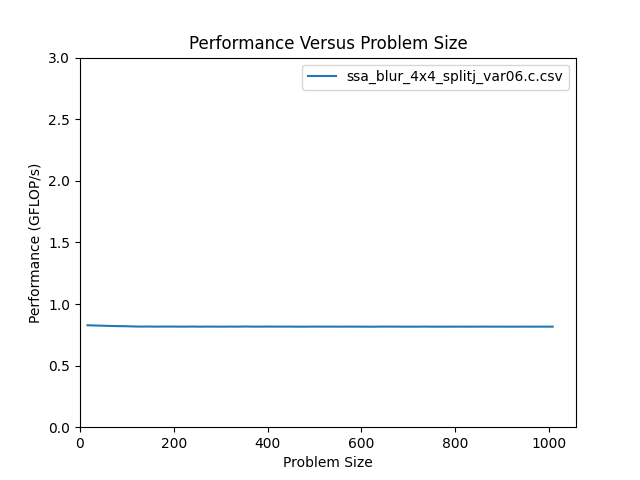

Source data for this figure (header and first rows):
size, m, n, flop, throughput, bytes, GB_per_s, nanoseconds
16, 16, 16, 8.192e+03, 8.275e-01, 3.136e+03, 3.168e-01, 9.900e+03
32, 32, 32, 3.277e+04, 8.254e-01, 1.235e+04, 3.111e-01, 3.970e+04
48, 48, 48, 7.373e+04, 8.238e-01, 2.771e+04, 3.096e-01, 8.950e+04
64, 64, 64, 1.311e+05, 8.218e-01, 4.922e+04, 3.086e-01, 1.595e+05
80, 80, 80, 2.048e+05, 8.205e-01, 7.686e+04, 3.079e-01, 2.496e+05
96, 96, 96, 2.949e+05, 8.199e-01, 1.107e+05, 3.076e-01, 3.597e+05
112, 112, 112, 4.014e+05, 8.179e-01, 1.506e+05, 3.068e-01, 4.908e+05
128, 128, 128, 5.243e+05, 8.166e-01, 1.967e+05, 3.063e-01, 6.420e+05
144, 144, 144, 6.636e+05, 8.171e-01, 2.489e+05, 3.065e-01, 8.121e+05
160, 160, 160, 8.192e+05, 8.163e-01, 3.073e+05, 3.062e-01, 1.004e+06
176, 176, 176, 9.912e+05, 8.166e-01, 3.718e+05, 3.063e-01, 1.214e+06
192, 192, 192, 1.180e+06, 8.168e-01, 4.424e+05, 3.063e-01, 1.444e+06
208, 208, 208, 1.384e+06, 8.164e-01, 5.192e+05, 3.062e-01, 1.696e+06
224, 224, 224, 1.606e+06, 8.162e-01, 6.022e+05, 3.061e-01, 1.967e+06
240, 240, 240, 1.843e+06, 8.169e-01, 6.913e+05, 3.064e-01, 2.256e+06
256, 256, 256, 2.097e+06, 8.160e-01, 7.865e+05, 3.060e-01, 2.570e+06
272, 272, 272, 2.367e+06, 8.165e-01, 8.879e+05, 3.062e-01, 2.900e+06
288, 288, 288, 2.654e+06, 8.163e-01, 9.954e+05, 3.061e-01, 3.252e+06
304, 304, 304, 2.957e+06, 8.159e-01, 1.109e+06, 3.060e-01, 3.624e+06
320, 320, 320, 3.277e+06, 8.166e-01, 1.229e+06, 3.062e-01, 4.013e+06
336, 336, 336, 3.613e+06, 8.161e-01, 1.355e+06, 3.061e-01, 4.427e+06
352, 352, 352, 3.965e+06, 8.172e-01, 1.487e+06, 3.064e-01, 4.852e+06
368, 368, 368, 4.334e+06, 8.164e-01, 1.625e+06, 3.062e-01, 5.308e+06
384, 384, 384, 4.719e+06, 8.161e-01, 1.770e+06, 3.060e-01, 5.782e+06
400, 400, 400, 5.120e+06, 8.168e-01, 1.920e+06, 3.063e-01, 6.269e+06
416, 416, 416, 5.538e+06, 8.165e-01, 2.077e+06, 3.062e-01, 6.782e+06
432, 432, 432, 5.972e+06, 8.164e-01, 2.240e+06, 3.062e-01, 7.315e+06
448, 448, 448, 6.423e+06, 8.164e-01, 2.409e+06, 3.061e-01, 7.867e+06
464, 464, 464, 6.889e+06, 8.158e-01, 2.584e+06, 3.059e-01, 8.445e+06
480, 480, 480, 7.373e+06, 8.160e-01, 2.765e+06, 3.060e-01, 9.035e+06
496, 496, 496, 7.873e+06, 8.165e-01, 2.952e+06, 3.062e-01, 9.642e+06
512, 512, 512, 8.389e+06, 8.164e-01, 3.146e+06, 3.062e-01, 1.027e+07
528, 528, 528, 8.921e+06, 8.162e-01, 3.345e+06, 3.061e-01, 1.093e+07
544, 544, 544, 9.470e+06, 8.163e-01, 3.551e+06, 3.061e-01, 1.160e+07
560, 560, 560, 1.004e+07, 8.161e-01, 3.763e+06, 3.060e-01, 1.230e+07
576, 576, 576, 1.062e+07, 8.163e-01, 3.981e+06, 3.061e-01, 1.301e+07
592, 592, 592, 1.121e+07, 8.162e-01, 4.206e+06, 3.061e-01, 1.374e+07
608, 608, 608, 1.183e+07, 8.159e-01, 4.436e+06, 3.060e-01, 1.450e+07
624, 624, 624, 1.246e+07, 8.157e-01, 4.673e+06, 3.059e-01, 1.528e+07
640, 640, 640, 1.311e+07, 8.164e-01, 4.915e+06, 3.062e-01, 1.605e+07
656, 656, 656, 1.377e+07, 8.165e-01, 5.164e+06, 3.062e-01, 1.687e+07
672, 672, 672, 1.445e+07, 8.163e-01, 5.419e+06, 3.061e-01, 1.770e+07
688, 688, 688, 1.515e+07, 8.159e-01, 5.680e+06, 3.060e-01, 1.856e+07
704, 704, 704, 1.586e+07, 8.160e-01, 5.947e+06, 3.060e-01, 1.944e+07
720, 720, 720, 1.659e+07, 8.159e-01, 6.221e+06, 3.060e-01, 2.033e+07
736, 736, 736, 1.733e+07, 8.164e-01, 6.500e+06, 3.061e-01, 2.123e+07
752, 752, 752, 1.810e+07, 8.159e-01, 6.786e+06, 3.060e-01, 2.218e+07
768, 768, 768, 1.887e+07, 8.158e-01, 7.078e+06, 3.059e-01, 2.314e+07
784, 784, 784, 1.967e+07, 8.159e-01, 7.376e+06, 3.060e-01, 2.411e+07
800, 800, 800, 2.048e+07, 8.161e-01, 7.680e+06, 3.060e-01, 2.510e+07
816, 816, 816, 2.131e+07, 8.161e-01, 7.990e+06, 3.060e-01, 2.611e+07
832, 832, 832, 2.215e+07, 8.160e-01, 8.307e+06, 3.060e-01, 2.715e+07
848, 848, 848, 2.301e+07, 8.161e-01, 8.629e+06, 3.060e-01, 2.820e+07
864, 864, 864, 2.389e+07, 8.163e-01, 8.958e+06, 3.061e-01, 2.926e+07
880, 880, 880, 2.478e+07, 8.160e-01, 9.293e+06, 3.060e-01, 3.037e+07
896, 896, 896, 2.569e+07, 8.161e-01, 9.634e+06, 3.061e-01, 3.148e+07
912, 912, 912, 2.662e+07, 8.160e-01, 9.981e+06, 3.060e-01, 3.262e+07
928, 928, 928, 2.756e+07, 8.160e-01, 1.033e+07, 3.060e-01, 3.377e+07
944, 944, 944, 2.852e+07, 8.161e-01, 1.069e+07, 3.060e-01, 3.494e+07
960, 960, 960, 2.949e+07, 8.160e-01, 1.106e+07, 3.060e-01, 3.614e+07
... 3 more rows
